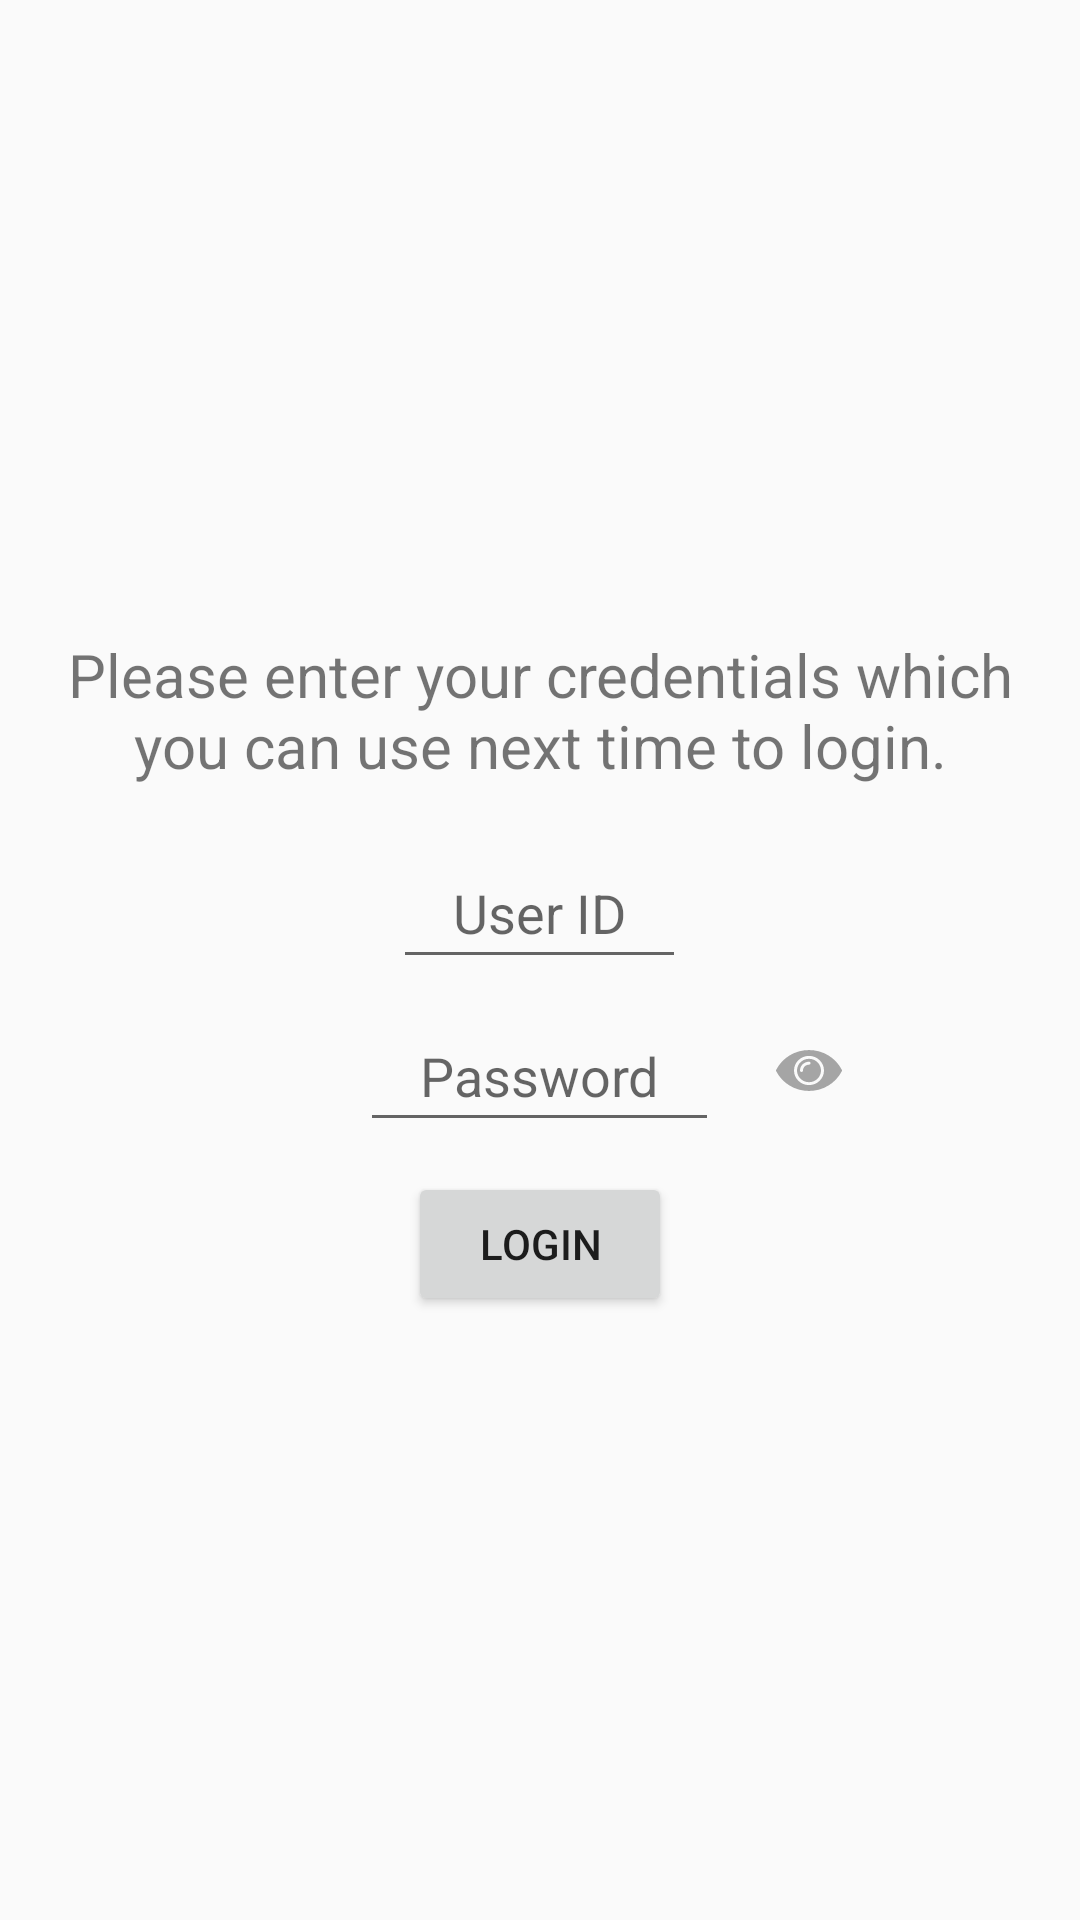

Layout XML and referenced resources for this Android screen:
<!-- AndroidManifest.xml: application theme AppTheme -->
<!-- res/layout/activity_authentication.xml -->
<?xml version="1.0" encoding="utf-8"?>
<ScrollView xmlns:android="http://schemas.android.com/apk/res/android"
    xmlns:tools="http://schemas.android.com/tools"
    android:layout_width="match_parent"
    android:layout_height="match_parent"
    android:fillViewport="true"
    tools:context=".AuthenticationActivity"
    >
  <RelativeLayout
      android:layout_width="match_parent"
      android:layout_height="wrap_content"
      android:gravity="center"
      >

    <TextView
        android:id="@+id/tv_loginOrRegisterMessage"
        style="@style/loginPageStyle"
        android:layout_width="wrap_content"
        android:layout_height="wrap_content"
        android:gravity="center"
        android:text="@string/RegisterMessage"
        android:textSize="@dimen/textSizeOfAppNameOnSplash"
        />

    <EditText
        android:id="@+id/et_userId"
        style="@style/loginPageStyle"
        android:layout_width="wrap_content"
        android:layout_height="wrap_content"
        android:layout_below="@+id/tv_loginOrRegisterMessage"
        android:layout_marginTop="@dimen/topMarginForLogin"
        android:hint="@string/UserId"
        android:importantForAutofill="no"
        android:inputType="textEmailAddress"
        android:paddingStart="20dp"
        android:paddingEnd="20dp"
        />

    <EditText
        android:id="@+id/et_password"
        style="@style/loginPageStyle"
        android:layout_width="wrap_content"
        android:layout_height="wrap_content"
        android:layout_below="@+id/et_userId"
        android:layout_marginTop="@dimen/topMarginForLogin"
        android:hint="@string/Password"
        android:inputType="textPassword"
        android:paddingStart="20dp"
        android:paddingEnd="20dp"
        />

    <ImageButton
        android:id="@+id/showPasswordImageButton"
        android:layout_width="@dimen/showPasswordImageSize"
        android:layout_height="@dimen/showPasswordImageSize"
        android:layout_below="@+id/et_userId"
        android:layout_marginStart="@dimen/topMarginForShowPassword"
        android:layout_marginTop="@dimen/topMarginForShowPassword"
        android:layout_toEndOf="@+id/et_password"
        android:background="@android:color/transparent"
        android:contentDescription="@string/showOrHidePassword"
        android:src="@drawable/ic_show_password_eye"
        />

    <Button
        android:id="@+id/buttonLogin"
        style="@style/loginPageStyle"
        android:layout_width="wrap_content"
        android:layout_height="wrap_content"
        android:layout_below="@+id/et_password"
        android:layout_marginTop="@dimen/topMarginForLogin"
        android:padding="@dimen/loginButtonPadding"
        android:text="@string/Login"
        />
  </RelativeLayout>
</ScrollView>
<!-- resources referenced by this layout -->
<resources>
  <dimen name="loginButtonPadding">10dp</dimen>
  <dimen name="showPasswordImageSize">30dp</dimen>
  <dimen name="textSizeOfAppNameOnSplash">20sp</dimen>
  <dimen name="topMarginForLogin">10dp</dimen>
  <dimen name="topMarginForShowPassword">15dp</dimen>
  <!-- drawable ic_show_password_eye (drawable) -->
  <vector xmlns:android="http://schemas.android.com/apk/res/android"
      android:width="24dp"
      android:height="24dp"
      android:viewportWidth="24"
      android:viewportHeight="24">
    <path
        android:fillColor="#A5A5A5"
        android:fillType="evenOdd"
        android:pathData="M12,10.552c-1.103,0 -2,0.874 -2,1.948 0,0.27 -0.224,0.487 -0.5,0.487A0.494,0.494 0,0 1,9 12.5c0,-1.612 1.345,-2.922 3,-2.922 0.276,0 0.5,0.218 0.5,0.487 0,0.27 -0.224,0.487 -0.5,0.487m0,-1.948c-2.206,0 -4,1.748 -4,3.896 0,2.148 1.794,3.896 4,3.896s4,-1.748 4,-3.896c0,-2.148 -1.794,-3.896 -4,-3.896" />
    <path
        android:fillColor="#A5A5A5"
        android:fillType="evenOdd"
        android:pathData="M12,17.37c-2.757,0 -5,-2.185 -5,-4.87s2.243,-4.87 5,-4.87 5,2.185 5,4.87 -2.243,4.87 -5,4.87m10.947,-5.087C20.855,8.21 16.66,5.682 12.001,5.682c-4.661,0 -8.856,2.53 -10.948,6.602a0.476,0.476 0,0 0,0 0.436c2.094,4.07 6.288,6.598 10.948,6.598 4.659,0 8.853,-2.528 10.946,-6.6a0.475,0.475 0,0 0,0 -0.435" />
  </vector>
  <string name="Login">Login</string>
  <string name="Password">Password</string>
  <string name="RegisterMessage">Please enter your credentials which you can use next time to login.</string>
  <string name="UserId">User ID</string>
  <string name="showOrHidePassword">Show or hide password</string>
  <style name="loginPageStyle">
      <item name="android:padding">@dimen/loginButtonPadding</item>
      <item name="android:layout_centerHorizontal">true</item>
    </style>
  <style name="AppTheme" parent="Theme.AppCompat.Light.DarkActionBar">
      
      <item name="colorPrimary">@color/colorPrimary</item>
      <item name="colorPrimaryDark">@color/colorPrimaryDark</item>
      <item name="colorAccent">@color/colorAccent</item>
    </style>
  <color name="colorPrimary">#A5A5A5</color>
  <color name="colorPrimaryDark">#767676</color>
  <color name="colorAccent">#444444</color>
</resources>
